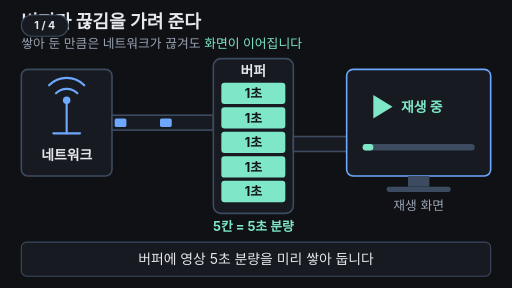
t = 0.00 s
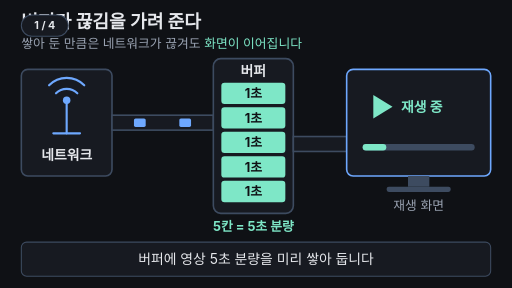
t = 1.70 s
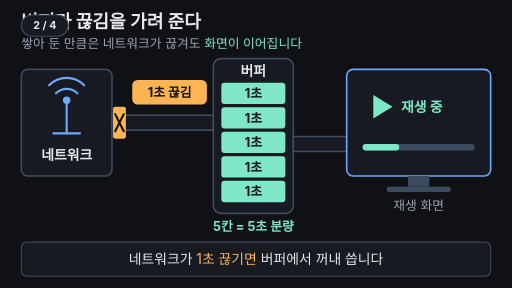
t = 3.40 s
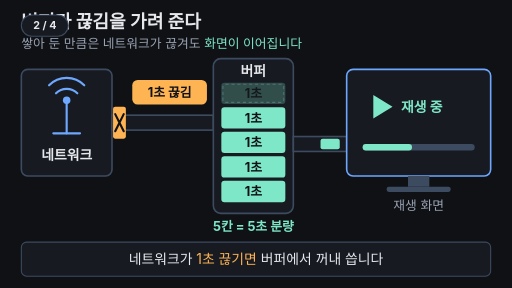
t = 5.08 s
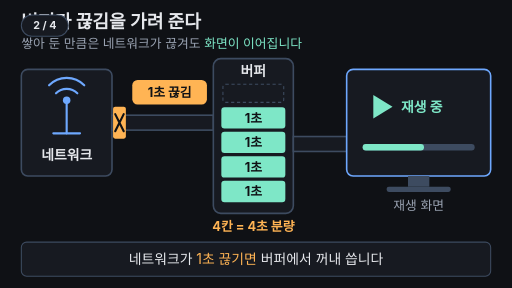
t = 6.65 s
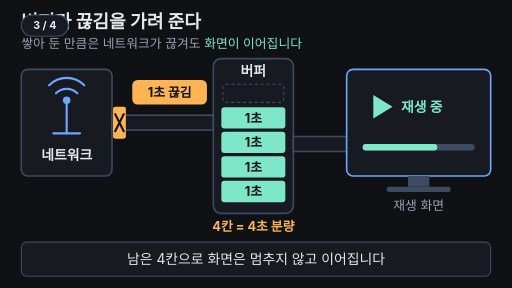
t = 8.40 s

The animated SVG that drew these frames (rendered in a browser with its animation timeline set to each time). Animation: 19 SMIL elements (animate=16,animateTransform=3); frames cover the first 8.39 s, repeats indefinitely.

<svg xmlns="http://www.w3.org/2000/svg" viewBox="0 0 960 540" width="960" height="540" font-family="-apple-system,'Apple SD Gothic Neo','Segoe UI',sans-serif">
  <rect width="960" height="540" fill="#0f1115"/>

  <!-- 제목 + 핵심 결론(항상 보임) -->
  <text x="40" y="52" font-size="34" font-weight="700" fill="#e6e8ec">버퍼가 끊김을 가려 준다</text>
  <text x="40" y="90" font-size="24" fill="#9aa3b2">쌓아 둔 만큼은 네트워크가 끊겨도 <tspan fill="#7ee7c7">화면이 이어집니다</tspan></text>

  <!-- 네트워크 -->
  <rect x="40" y="130" width="170" height="200" rx="12" fill="#171a21" stroke="#3d4b60" stroke-width="3"/>
  <g stroke="#6ea8fe" stroke-width="4" fill="none" stroke-linecap="round">
    <path d="M125,250 V190"/>
    <path d="M105,175 A28,28 0 0 1 145,175"/>
    <path d="M92,160 A46,46 0 0 1 158,160"/>
    <path d="M100,250 H150"/>
  </g>
  <circle cx="125" cy="188" r="7" fill="#6ea8fe"/>
  <text x="125" y="300" text-anchor="middle" font-size="26" font-weight="700" fill="#e6e8ec">네트워크</text>

  <!-- 들어오는 파이프 -->
  <rect x="210" y="216" width="190" height="28" fill="#171a21" stroke="#3d4b60" stroke-width="3"/>
  <rect x="215" y="222" width="22" height="16" rx="3" fill="#6ea8fe" opacity="1">
    <animate attributeName="opacity" dur="14s" repeatCount="indefinite" keyTimes="0;0.19;0.2;0.83;0.84;0.96;0.97;1" values="1;1;0;0;1;1;0;1"/>
    <animateTransform attributeName="transform" type="translate" dur="14s" repeatCount="indefinite" keyTimes="0.0000;0.0995;0.1000;0.1995;0.2000;0.2995;0.3000;0.3995;0.4000;0.4995;0.5000;0.5995;0.6000;0.6995;0.7000;0.7995;0.8000;0.8995;0.9000;0.9995;1.0000" values="0.0,0;169.1,0;0.0,0;169.1,0;0.0,0;169.2,0;0.0,0;169.2,0;0.0,0;169.1,0;0.0,0;169.2,0;0.0,0;169.2,0;0.0,0;169.2,0;0.0,0;169.2,0;0.0,0;169.2,0;170.0,0"/>
  </rect>
  <rect x="215" y="222" width="22" height="16" rx="3" fill="#6ea8fe" opacity="1">
    <animate attributeName="opacity" dur="14s" repeatCount="indefinite" keyTimes="0;0.19;0.2;0.83;0.84;0.96;0.97;1" values="1;1;0;0;1;1;0;1"/>
    <animateTransform attributeName="transform" type="translate" dur="14s" repeatCount="indefinite" keyTimes="0.0000;0.0495;0.0500;0.1495;0.1500;0.2495;0.2500;0.3495;0.3500;0.4495;0.4500;0.5495;0.5500;0.6495;0.6500;0.7495;0.7500;0.8495;0.8500;0.9495;0.9500;1.0000" values="85.0,0;169.1,0;0.0,0;169.2,0;0.0,0;169.1,0;0.0,0;169.1,0;0.0,0;169.2,0;0.0,0;169.2,0;0.0,0;169.2,0;0.0,0;169.2,0;0.0,0;169.2,0;0.0,0;169.2,0;0.0,0;85.0,0"/>
  </rect>

  <!-- 입구 막힘 (2~8초) -->
  <g opacity="0">
    <animate attributeName="opacity" dur="14s" repeatCount="indefinite" keyTimes="0;0.2;0.22;0.8;0.82;1" values="0;0;1;1;0;0"/>
    <rect x="212" y="200" width="24" height="60" rx="4" fill="#ffb454"/>
    <path d="M216,214 L232,246 M232,214 L216,246" stroke="#0f1115" stroke-width="4" stroke-linecap="round"/>
    <rect x="248" y="150" width="140" height="46" rx="10" fill="#ffb454"/>
    <text x="318" y="182" text-anchor="middle" font-size="24" font-weight="700" fill="#0f1115">1초 끊김</text>
  </g>

  <!-- 버퍼(물탱크) -->
  <rect x="400" y="110" width="150" height="290" rx="14" fill="#171a21" stroke="#3d4b60" stroke-width="3"/>
  <text x="475" y="142" text-anchor="middle" font-size="26" font-weight="700" fill="#e6e8ec">버퍼</text>
  <!-- 빈 칸 자리 표시 -->
  <rect x="418" y="158" width="114" height="34" rx="5" fill="none" stroke="#3d4b60" stroke-width="2" stroke-dasharray="6 5"/>
  <!-- 맨 위 칸: 비었다가 다시 채워짐 -->
  <g>
    <animate attributeName="opacity" dur="14s" repeatCount="indefinite" keyTimes="0;0.25;0.4;0.85;0.92;1" values="1;1;0;0;1;1"/>
    <rect x="415" y="155" width="120" height="40" rx="6" fill="#7ee7c7"/>
    <text x="475" y="184" text-anchor="middle" font-size="24" font-weight="700" fill="#0f1115">1초</text>
  </g>
  <g fill="#7ee7c7">
    <rect x="415" y="201" width="120" height="40" rx="6"/>
    <rect x="415" y="247" width="120" height="40" rx="6"/>
    <rect x="415" y="293" width="120" height="40" rx="6"/>
    <rect x="415" y="339" width="120" height="40" rx="6"/>
  </g>
  <g font-size="24" font-weight="700" fill="#0f1115" text-anchor="middle">
    <text x="475" y="230">1초</text>
    <text x="475" y="276">1초</text>
    <text x="475" y="322">1초</text>
    <text x="475" y="368">1초</text>
  </g>
  <!-- 칸 수 -->
  <text x="475" y="434" text-anchor="middle" font-size="24" font-weight="700" fill="#7ee7c7">5칸 = 5초 분량
    <animate attributeName="opacity" dur="14s" repeatCount="indefinite" keyTimes="0;0.38;0.4;0.9;0.92;1" values="1;1;0;0;1;1"/>
  </text>
  <text x="475" y="434" text-anchor="middle" font-size="24" font-weight="700" fill="#ffb454" opacity="0">4칸 = 4초 분량
    <animate attributeName="opacity" dur="14s" repeatCount="indefinite" keyTimes="0;0.38;0.4;0.9;0.92;1" values="0;0;1;1;0;0"/>
  </text>

  <!-- 나가는 파이프 -->
  <rect x="550" y="256" width="100" height="28" fill="#171a21" stroke="#3d4b60" stroke-width="3"/>
  <!-- 버퍼에서 꺼낸 1칸이 화면으로 -->
  <rect x="556" y="260" width="36" height="20" rx="4" fill="#7ee7c7" opacity="0">
    <animate attributeName="opacity" dur="14s" repeatCount="indefinite" keyTimes="0;0.25;0.26;0.39;0.4;1" values="0;0;1;1;0;0"/>
    <animateTransform attributeName="transform" type="translate" dur="14s" repeatCount="indefinite" keyTimes="0;0.25;0.4;1" values="0,0;0,0;60,0;60,0"/>
  </rect>

  <!-- 재생 화면 -->
  <rect x="650" y="130" width="270" height="200" rx="12" fill="#171a21" stroke="#6ea8fe" stroke-width="3"/>
  <rect x="765" y="330" width="40" height="20" fill="#3d4b60"/>
  <rect x="725" y="350" width="120" height="10" rx="4" fill="#3d4b60"/>
  <path d="M700,178 L700,222 L736,200 Z" fill="#7ee7c7"/>
  <text x="752" y="210" font-size="26" font-weight="700" fill="#7ee7c7">재생 중</text>
  <rect x="680" y="270" width="210" height="12" rx="6" fill="#3d4b60"/>
  <rect x="680" y="270" width="20" height="12" rx="6" fill="#7ee7c7">
    <animate attributeName="width" dur="14s" repeatCount="indefinite" keyTimes="0;0.95;1" values="20;210;20"/>
  </rect>
  <text x="785" y="394" text-anchor="middle" font-size="24" fill="#9aa3b2">재생 화면</text>

  <!-- 자막 바 -->
  <rect x="40" y="454" width="880" height="64" rx="10" fill="#171a21" stroke="#3d4b60" stroke-width="2"/>
  <g font-size="26" text-anchor="middle" fill="#e6e8ec">
    <text x="480" y="495">버퍼에 영상 5초 분량을 미리 쌓아 둡니다
      <animate attributeName="opacity" dur="14s" repeatCount="indefinite" keyTimes="0;0.175;0.185;0.97;1" values="1;1;0;0;1"/>
    </text>
    <text x="480" y="495" opacity="0">네트워크가 <tspan fill="#ffb454">1초 끊기면</tspan> 버퍼에서 꺼내 씁니다
      <animate attributeName="opacity" dur="14s" repeatCount="indefinite" keyTimes="0;0.185;0.195;0.475;0.485;1" values="0;0;1;1;0;0"/>
    </text>
    <text x="480" y="495" opacity="0">남은 4칸으로 화면은 멈추지 않고 이어집니다
      <animate attributeName="opacity" dur="14s" repeatCount="indefinite" keyTimes="0;0.485;0.495;0.775;0.785;1" values="0;0;1;1;0;0"/>
    </text>
    <text x="480" y="495" opacity="0">다시 채워지니 <tspan fill="#7ee7c7">시청자는 눈치채지 못합니다</tspan>
      <animate attributeName="opacity" dur="14s" repeatCount="indefinite" keyTimes="0;0.785;0.795;0.955;0.965;1" values="0;0;1;1;0;0"/>
    </text>
  </g>
<g aria-label="재생 단계"><rect x="40" y="28" width="88" height="40" rx="20" fill="#171a21" stroke="#3d4b60" stroke-width="2"/><text x="84" y="55" text-anchor="middle" font-size="20" font-weight="700" fill="#e6e8ec" opacity="1">1 / 4<animate attributeName="opacity" values="1;1;0;0" keyTimes="0;0.175;0.185;1" calcMode="discrete" dur="14s" repeatCount="indefinite"/></text><text x="84" y="55" text-anchor="middle" font-size="20" font-weight="700" fill="#e6e8ec" opacity="0">2 / 4<animate attributeName="opacity" values="0;0;1;1;0;0" keyTimes="0;0.175;0.185;0.475;0.485;1" calcMode="discrete" dur="14s" repeatCount="indefinite"/></text><text x="84" y="55" text-anchor="middle" font-size="20" font-weight="700" fill="#e6e8ec" opacity="0">3 / 4<animate attributeName="opacity" values="0;0;1;1;0;0" keyTimes="0;0.475;0.485;0.775;0.785;1" calcMode="discrete" dur="14s" repeatCount="indefinite"/></text><text x="84" y="55" text-anchor="middle" font-size="20" font-weight="700" fill="#e6e8ec" opacity="0">4 / 4<animate attributeName="opacity" values="0;0;1;1" keyTimes="0;0.775;0.785;1" calcMode="discrete" dur="14s" repeatCount="indefinite"/></text></g>
</svg>
